Dataset: dataset (GitHub, Anshumaankhare2403/AI-Based-Plant-Disease-Detection-System). Classes: apple apple scab, apple black rot, apple healthy, corn common rust, corn northern leaf blight, corn healthy, grape black rot, grape healthy, potato early blight, potato late blight, potato healthy, tomato early blight, tomato late blight, tomato healthy.

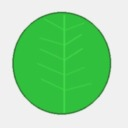
Label: grape healthy

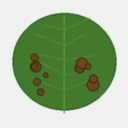
Label: potato late blight

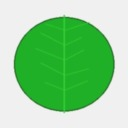
Label: potato healthy

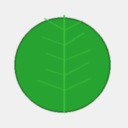
Label: apple healthy

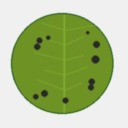
Label: apple apple scab

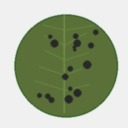
Label: apple black rot
